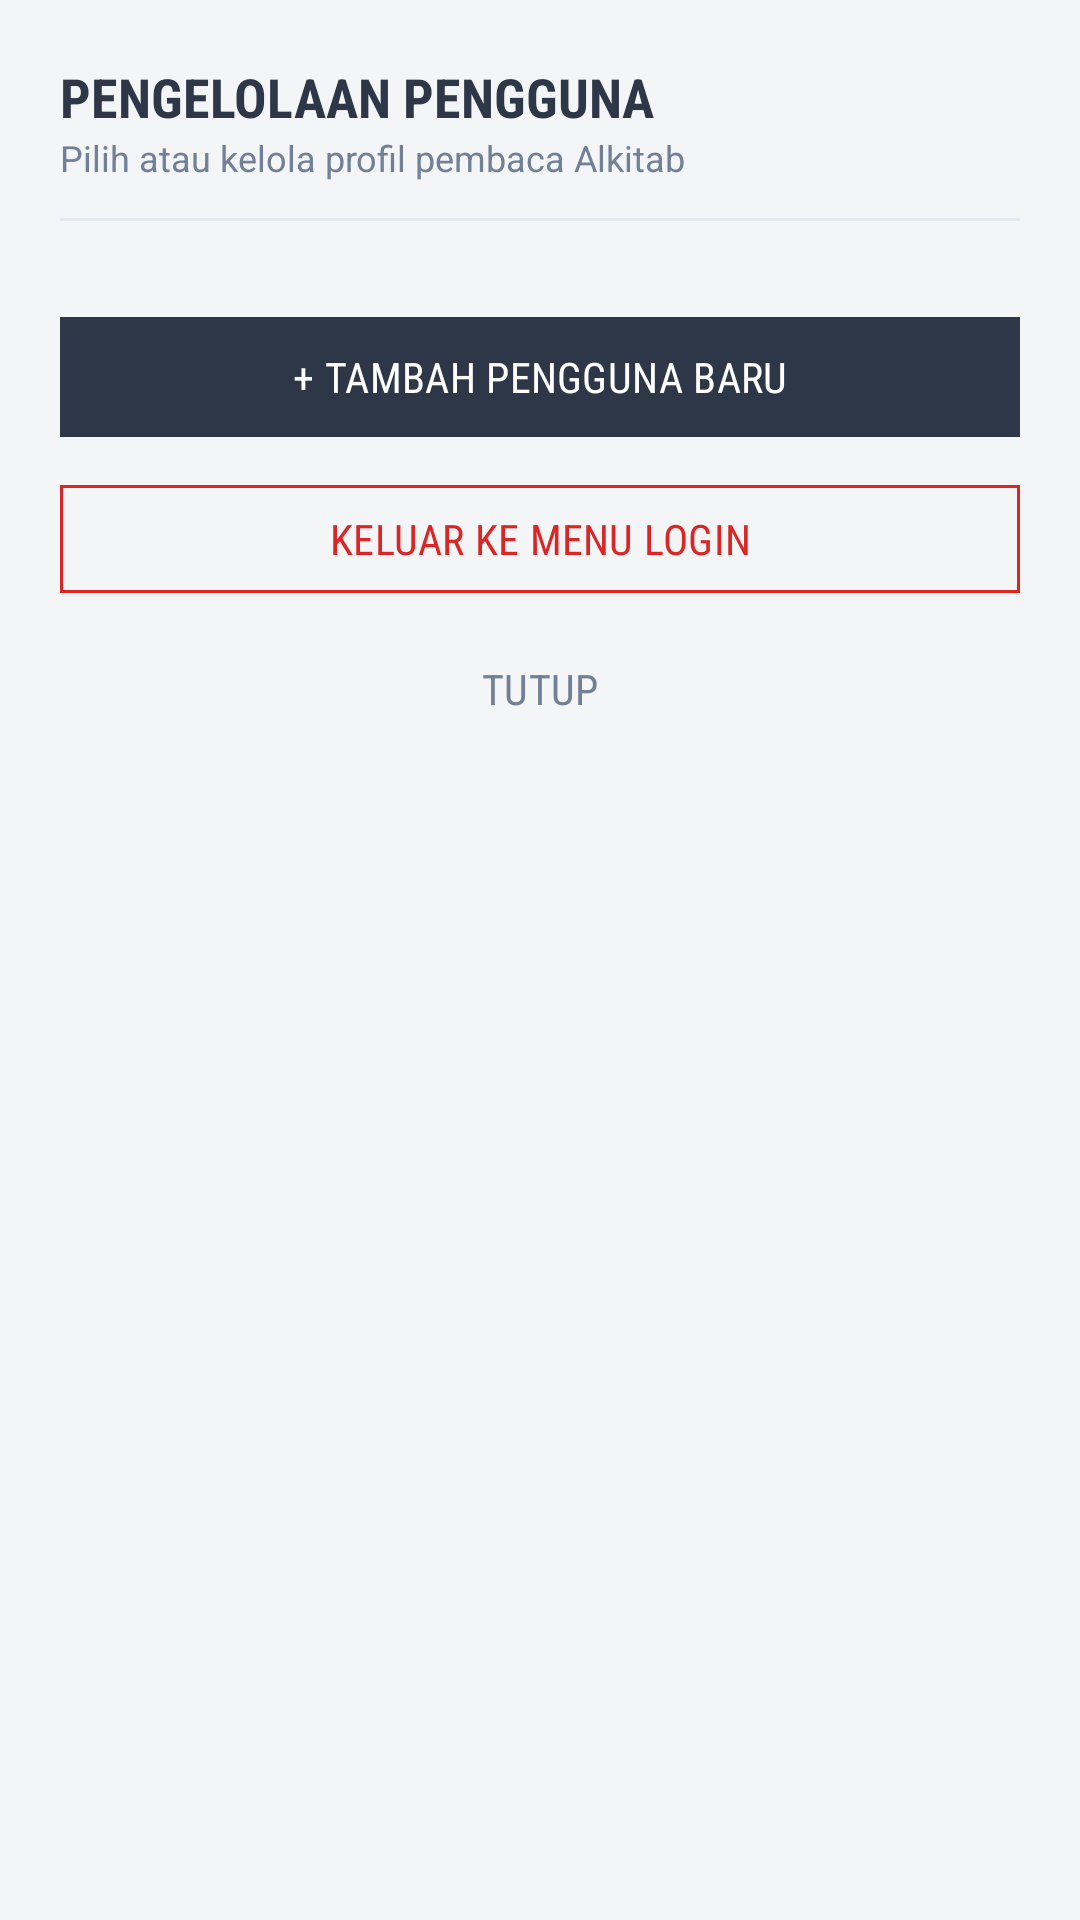

Produce the Android XML layout that renders to this screen, including the resource entries it uses.
<!-- AndroidManifest.xml: application theme Theme.LenteraKehidupan -->
<!-- res/layout/dialog_user_manager.xml -->
<?xml version="1.0" encoding="utf-8"?>
<LinearLayout xmlns:android="http://schemas.android.com/apk/res/android"
    xmlns:app="http://schemas.android.com/apk/res-auto"
    android:layout_width="match_parent"
    android:layout_height="wrap_content"
    android:orientation="vertical"
    android:padding="20dp">

    <LinearLayout
        android:layout_width="match_parent"
        android:layout_height="wrap_content"
        android:gravity="center_vertical"
        android:orientation="horizontal">

        <LinearLayout
            android:layout_width="wrap_content"
            android:layout_height="wrap_content"
            android:orientation="vertical">
            <TextView
                android:layout_width="wrap_content"
                android:layout_height="wrap_content"
                android:fontFamily="sans-serif-condensed"
                android:text="PENGELOLAAN PENGGUNA"
                android:textColor="@color/primary_gray"
                android:textSize="18sp"
                android:textStyle="bold" />

            <TextView
                android:layout_width="wrap_content"
                android:layout_height="wrap_content"
                android:fontFamily="sans-serif"
                android:text="Pilih atau kelola profil pembaca Alkitab"
                android:textColor="@color/text_muted"
                android:textSize="12sp" />
        </LinearLayout>

    </LinearLayout>

    <View
        android:layout_width="match_parent"
        android:layout_height="1dp"
        android:layout_marginTop="12dp"
        android:layout_marginBottom="12dp"
        android:background="@color/border_light" />

    
    <ScrollView
        android:layout_width="match_parent"
        android:layout_height="wrap_content"
        android:maxHeight="320dp">

        <LinearLayout
            android:id="@+id/llUserContainer"
            android:layout_width="match_parent"
            android:layout_height="wrap_content"
            android:orientation="vertical" />
    </ScrollView>

    
    <com.google.android.material.button.MaterialButton
        android:id="@+id/btnTambahUserBaru"
        android:layout_width="match_parent"
        android:layout_height="48dp"
        android:layout_marginTop="16dp"
        android:backgroundTint="@color/primary_gray"
        android:fontFamily="sans-serif-condensed"
        android:text="+ TAMBAH PENGGUNA BARU"
        android:textColor="@color/surface_white"
        app:cornerRadius="0dp"
        app:elevation="0dp" />

    <com.google.android.material.button.MaterialButton
        android:id="@+id/btnKeluarKeLogin"
        style="@style/Widget.Material3.Button.OutlinedButton"
        android:layout_width="match_parent"
        android:layout_height="44dp"
        android:layout_marginTop="8dp"
        android:fontFamily="sans-serif-condensed"
        android:text="KELUAR KE MENU LOGIN"
        android:textColor="@color/primary_red"
        app:cornerRadius="0dp"
        app:strokeColor="@color/primary_red"
        app:strokeWidth="1dp" />

    <com.google.android.material.button.MaterialButton
        android:id="@+id/btnTutupUserManager"
        style="@style/Widget.Material3.Button.TextButton"
        android:layout_width="match_parent"
        android:layout_height="wrap_content"
        android:layout_marginTop="4dp"
        android:fontFamily="sans-serif-condensed"
        android:text="TUTUP"
        android:textColor="@color/text_muted"
        app:cornerRadius="0dp" />

</LinearLayout>
<!-- resources referenced by this layout -->
<resources>
  <color name="border_light">#E2E8F0</color>
  <color name="primary_gray">#2D3748</color>
  <color name="primary_red">#DC2626</color>
  <color name="surface_white">#FFFFFF</color>
  <color name="text_muted">#718096</color>
  <style name="Theme.LenteraKehidupan" parent="Theme.Material3.DayNight.NoActionBar">
          
          <item name="colorPrimary">@color/primary_gray</item>
          <item name="colorOnPrimary">@color/surface_white</item>
          
          <item name="colorSecondary">@color/secondary_orange</item>
          
          <item name="android:statusBarColor">#1A202C</item>
          <item name="android:windowLightStatusBar">false</item>
          <item name="android:windowBackground">@color/bg_slate</item>
          
          
          <item name="shapeAppearanceSmallComponent">@style/ShapeAppearance.Flat</item>
          <item name="shapeAppearanceMediumComponent">@style/ShapeAppearance.Flat</item>
          <item name="shapeAppearanceLargeComponent">@style/ShapeAppearance.Flat</item>
      </style>
  <color name="secondary_orange">#DC2626</color>
  <color name="bg_slate">#F4F5F7</color>
  <style name="ShapeAppearance.Flat" parent="">
          <item name="cornerSize">0dp</item>
      </style>
</resources>
